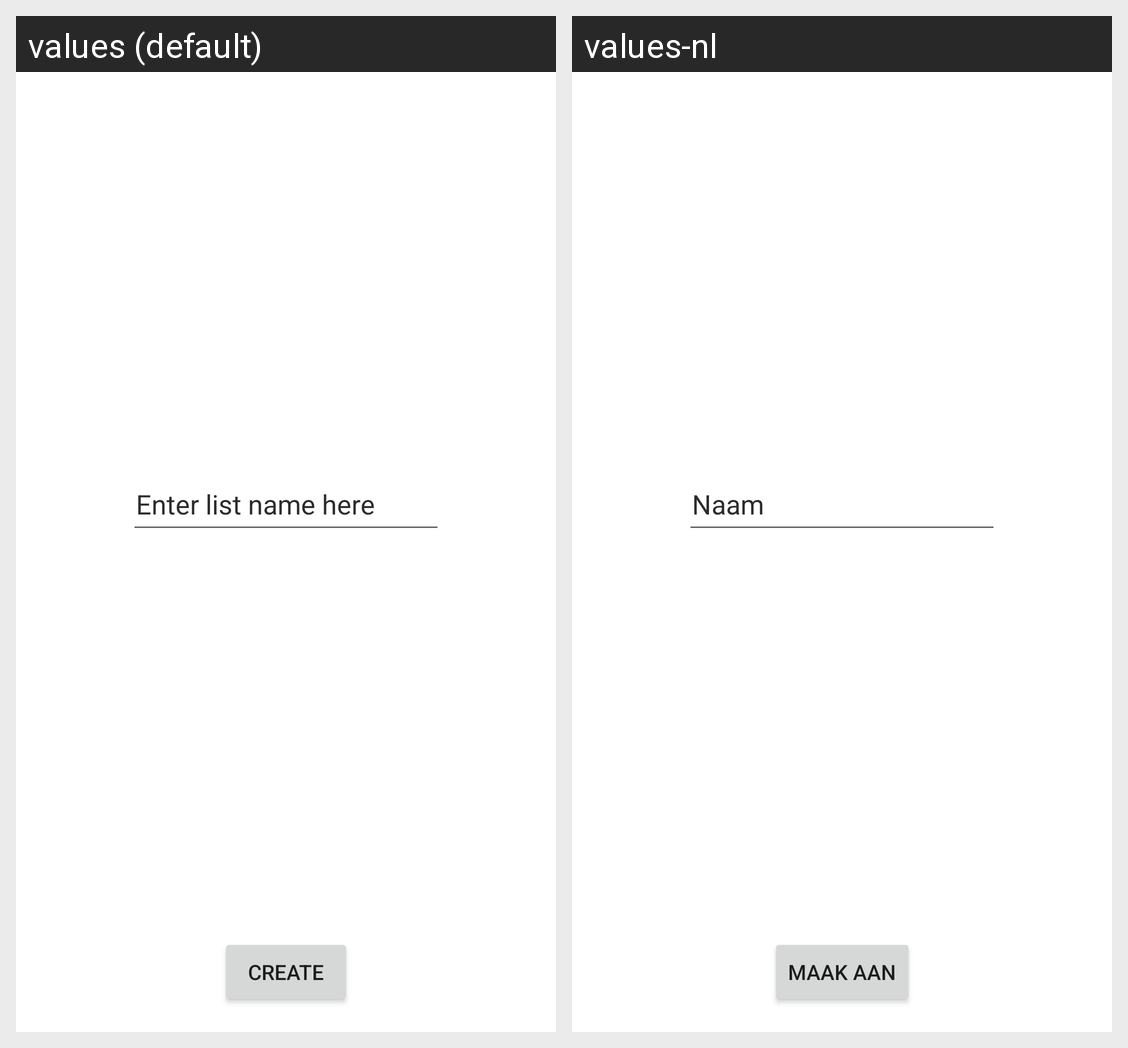

Translations of the strings shown on this Android screen, per locale in the grid:
Android screen res/layout/create_list_activity.xml rendered under 2 locales, left to right: values (default), values-nl. Device: Nexus 5 (rendered at 1080×1920; each locale shown at half size, 540×960, under a caption strip naming it); theme Theme.AvansTV.
Strings drawn on this screen, with the default value and each locale's value (text and hints the layout hard-codes, and strings that could not be matched under every locale, appear in the picture but are not listed):

list_input_hint
  values: Enter list name here
  values-nl: Naam

create_list_button
  values: Create
  values-nl: Maak aan
